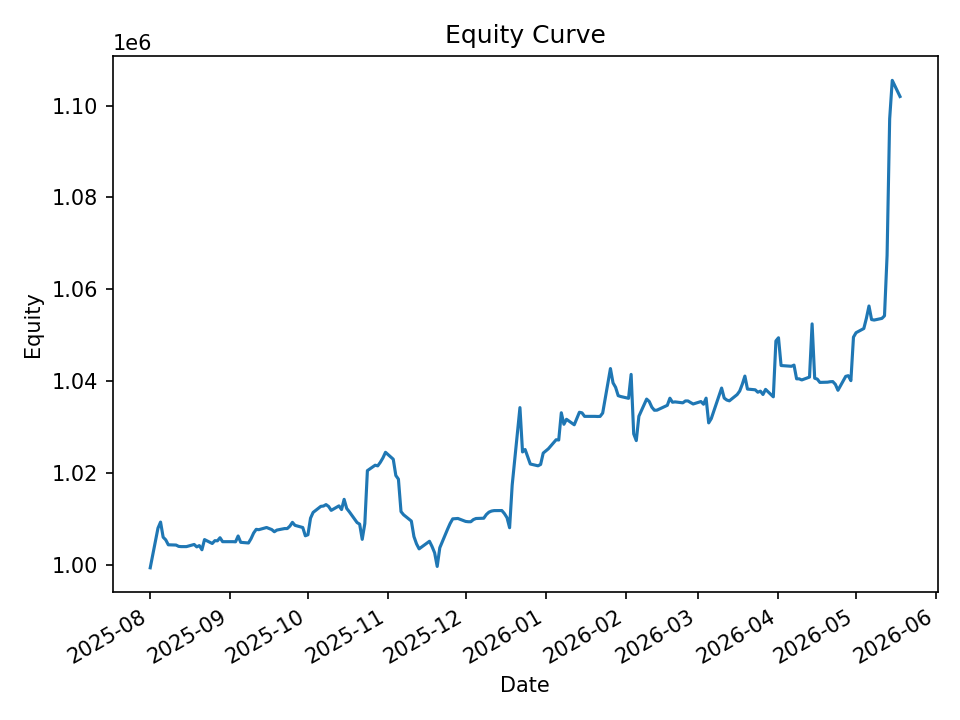

The data file committed next to this chart (first rows):
date, equity, cash_realized, open_positions, exposure, exposure_pct
2025-08-01, 999297, 999224, 1, 9994, 0.01
2025-08-04, 1007943, 998888, 14, 140147, 0.139
2025-08-05, 1009261, 998136, 12, 120422, 0.1193
2025-08-06, 1005967, 998096, 8, 80200, 0.07972
2025-08-07, 1005388, 1002533, 4, 40170, 0.03996
2025-08-08, 1004311, 1003845, 1, 10051, 0.01001
2025-08-11, 1004255, 1004255, 0, 0.0, 0.0
2025-08-12, 1003966, 1004255, 1, 10042, 0.01
2025-08-13, 1003915, 1003915, 0, 0.0, 0.0
2025-08-14, 1003915, 1003915, 0, 0.0, 0.0
2025-08-15, 1003915, 1003915, 0, 0.0, 0.0
2025-08-18, 1004384, 1003755, 2, 19969, 0.01988
2025-08-19, 1003855, 1003613, 1, 9930, 0.009891
2025-08-20, 1004136, 1003475, 2, 20002, 0.01992
2025-08-21, 1003232, 1002975, 8, 79570, 0.07931
2025-08-22, 1005446, 1002158, 8, 80107, 0.07967
2025-08-25, 1004597, 1001828, 5, 50099, 0.04987
2025-08-26, 1005210, 1002049, 4, 40054, 0.03985
2025-08-27, 1005177, 1002203, 3, 30027, 0.02987
2025-08-28, 1005849, 1003305, 2, 20005, 0.01989
2025-08-29, 1004991, 1004991, 0, 0.0, 0.0
2025-09-02, 1004991, 1004991, 0, 0.0, 0.0
2025-09-03, 1004961, 1004879, 2, 20094, 0.01999
2025-09-04, 1006227, 1004209, 2, 20100, 0.01998
2025-09-05, 1004850, 1003468, 2, 20087, 0.01999
2025-09-08, 1004707, 1004481, 4, 40096, 0.03991
2025-09-09, 1005647, 1004096, 3, 30111, 0.02994
2025-09-10, 1006876, 1004120, 2, 20070, 0.01993
2025-09-11, 1007677, 1004106, 3, 30143, 0.02991
2025-09-12, 1007604, 1003615, 3, 30129, 0.0299
2025-09-15, 1008080, 1003775, 2, 20110, 0.01995
2025-09-16, 1007859, 1007030, 3, 30214, 0.02998
2025-09-17, 1007632, 1006910, 3, 30217, 0.02999
2025-09-18, 1007158, 1007081, 1, 10072, 0.01
2025-09-19, 1007521, 1007078, 1, 10068, 0.009993
2025-09-22, 1007852, 1007078, 1, 10068, 0.009989
2025-09-23, 1007847, 1006961, 1, 10068, 0.009989
2025-09-24, 1008370, 1007534, 2, 20161, 0.01999
2025-09-25, 1009201, 1007225, 1, 10078, 0.009986
2025-09-26, 1008549, 1007225, 9, 90509, 0.08974
2025-09-29, 1008080, 1006783, 5, 50177, 0.04978
2025-09-30, 1006278, 1006278, 0, 0.0, 0.0
2025-10-01, 1006496, 1006278, 4, 40263, 0.04
2025-10-02, 1010106, 1006188, 4, 40255, 0.03985
2025-10-03, 1011368, 1006188, 4, 40255, 0.0398
2025-10-06, 1012692, 1006963, 2, 20128, 0.01988
2025-10-07, 1012754, 1009205, 2, 20186, 0.01993
2025-10-08, 1013073, 1011516, 2, 20233, 0.01997
2025-10-09, 1012661, 1011778, 1, 10114, 0.009988
2025-10-10, 1011812, 1011812, 0, 0.0, 0.0
2025-10-13, 1012793, 1011812, 6, 60627, 0.05986
2025-10-14, 1011990, 1010433, 3, 30304, 0.02995
2025-10-15, 1014219, 1010469, 4, 40415, 0.03985
2025-10-16, 1012228, 1011156, 2, 20175, 0.01993
2025-10-17, 1011511, 1011511, 0, 0.0, 0.0
2025-10-20, 1009160, 1008839, 5, 49990, 0.04954
2025-10-21, 1008812, 1008271, 4, 39899, 0.03955
2025-10-22, 1005498, 1005498, 0, 0.0, 0.0
2025-10-23, 1008928, 1005498, 19, 190590, 0.1889
2025-10-24, 1020475, 1004665, 18, 180610, 0.177
... 140 more rows
